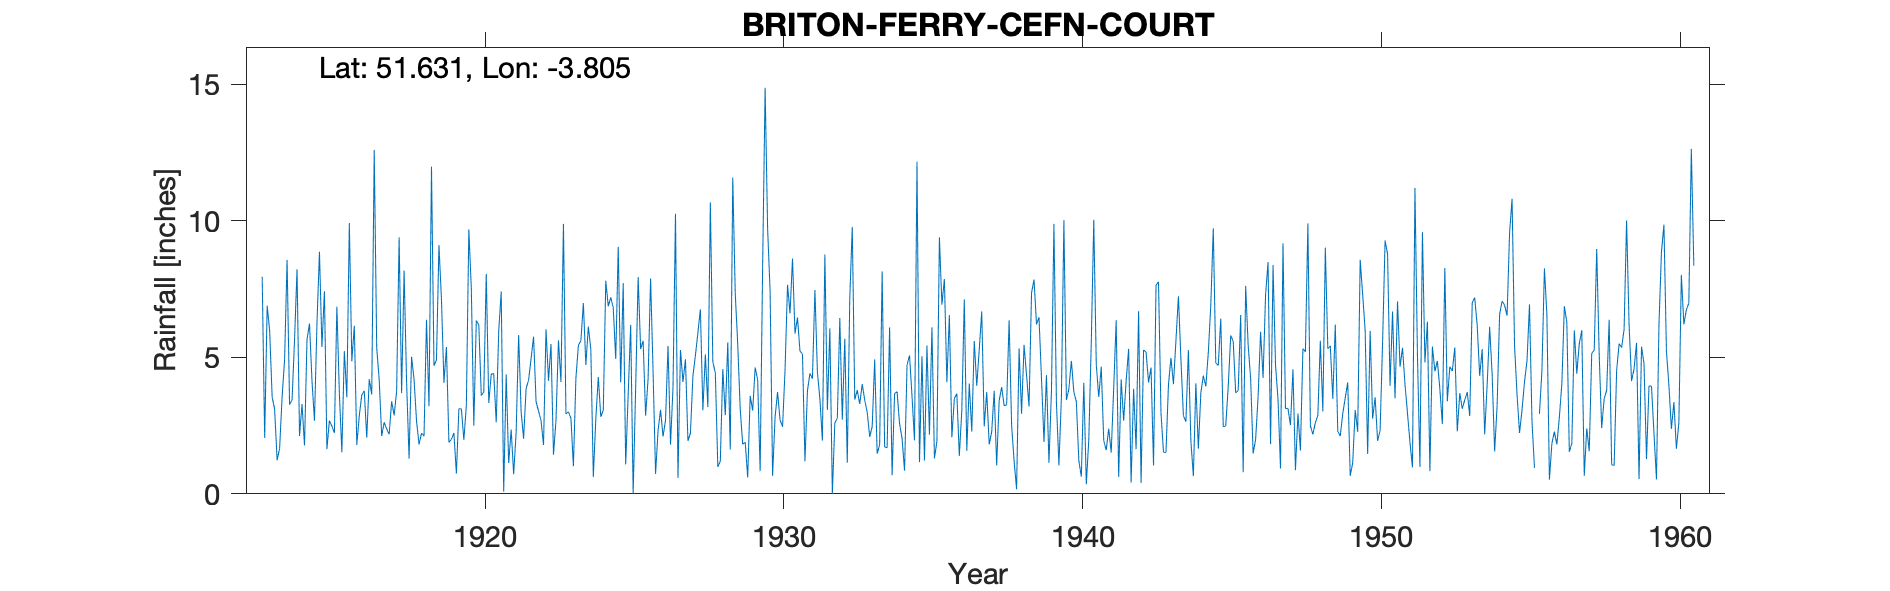

The data file committed next to this chart (first rows):
BRITON-FERRY-CEFN-COURT, , , , , , , , , , , , , , , , , , , , , , , 
Grid ref, SS752940, Long, -3.805, Lat, 51.63, Elevation, 503, ft, , , , , , , , , , , , , , , 
Station no, 4042, , , , , , , , , , , , , , , , , , , , , , 
, 1910, 1911, 1912, 1913, 1914, 1915, 1916, 1917, 1918, 1919, 1920, 1921, 1922, 1923, 1924, 1925, 1926, 1927, 1928, 1929, 1930, 1931, 1932
January, , , , 7.95, 3.44, 5.38, 4.86, 2.12, 5.02, 7.13, 7.51, 7.41, 4.95, 4.1, 5.29, 4.09, 7.89, 5.27, 10.68, 3.1, 7.43, 5.23, 6.06
February, , , , 2.05, 5.65, 7.42, 6.16, 2.62, 4.19, 4.07, 2.5, 0.08, 5.76, 9.89, 0.62, 7.72, 4.47, 4.1, 4.83, 1.82, 0.66, 5.12, 0
March, , , , 6.89, 8.23, 1.64, 1.79, 2.38, 2.66, 5.38, 6.35, 4.37, 3.38, 2.93, 2.75, 1.08, 0.73, 4.93, 4.43, 1.89, 2.81, 1.19, 2.6
April, , , , 5.98, 2.12, 2.68, 2.86, 2.18, 1.81, 1.88, 6.19, 1.13, 3.03, 3, 4.28, 3.64, 2.32, 1.94, 0.99, 0.6, 3.73, 3.78, 2.77
May, , , , 3.55, 3.29, 2.48, 3.62, 3.39, 2.22, 2, 3.6, 2.35, 2.68, 2.77, 2.82, 6.19, 3.08, 2.22, 1.19, 3.59, 2.7, 4.41, 6.44
June, , , , 3.1, 1.77, 2.23, 3.77, 2.87, 2.11, 2.23, 3.73, 0.72, 1.79, 1.01, 3.07, 0, 2.1, 4.32, 4.57, 3.05, 2.46, 4.22, 2.72
July, , , , 1.23, 5.65, 6.86, 2.06, 3.76, 6.38, 0.74, 8.06, 2.25, 6.03, 4.23, 7.81, 3.88, 2.69, 5.07, 2.88, 4.63, 4.53, 7.47, 5.68
August, , , , 1.66, 6.24, 3.69, 4.2, 9.4, 3.21, 3.12, 3.33, 5.82, 4.14, 5.44, 6.87, 7.94, 5.42, 5.9, 5.55, 4.19, 7.66, 4.45, 1.14
September, , , , 3.55, 4.14, 1.52, 3.64, 3.69, 11.99, 3.11, 4.38, 3.01, 5.49, 5.61, 7.2, 5.3, 1.8, 6.76, 1.62, 0.83, 6.61, 3.48, 7.16
October, , , , 4.91, 2.68, 5.23, 12.6, 8.18, 4.69, 1.98, 4.41, 2.02, 1.43, 6.99, 6.82, 5.61, 3.89, 3.06, 11.59, 8.33, 8.62, 1.95, 9.78
November, , , , 8.57, 6.24, 3.54, 5.35, 4.1, 4.91, 3.23, 2.62, 3.86, 2.69, 4.72, 4.94, 2.86, 10.26, 5.11, 7.35, 14.88, 5.87, 8.77, 3.45
December, , , , 3.27, 8.87, 9.92, 4.18, 1.29, 9.11, 9.69, 5.96, 4.17, 5.62, 6.13, 9.05, 4.22, 0.58, 3.18, 5.47, 9.72, 6.46, 3.07, 3.8
Total, , , , 52.71, 58.32, 52.59, 55.09, 45.98, 58.3, 44.56, 58.64, 37.19, 46.99, 56.82, 61.52, 52.53, 45.23, 51.86, 61.15, 56.63, 59.54, 53.14, 51.6
1924 Nov IDR, , , , , , , , , , , , , , , , , , , , , , , 
1955 Sep estimated, , , , , , , , , , , , , , , , , , , , , , , 
